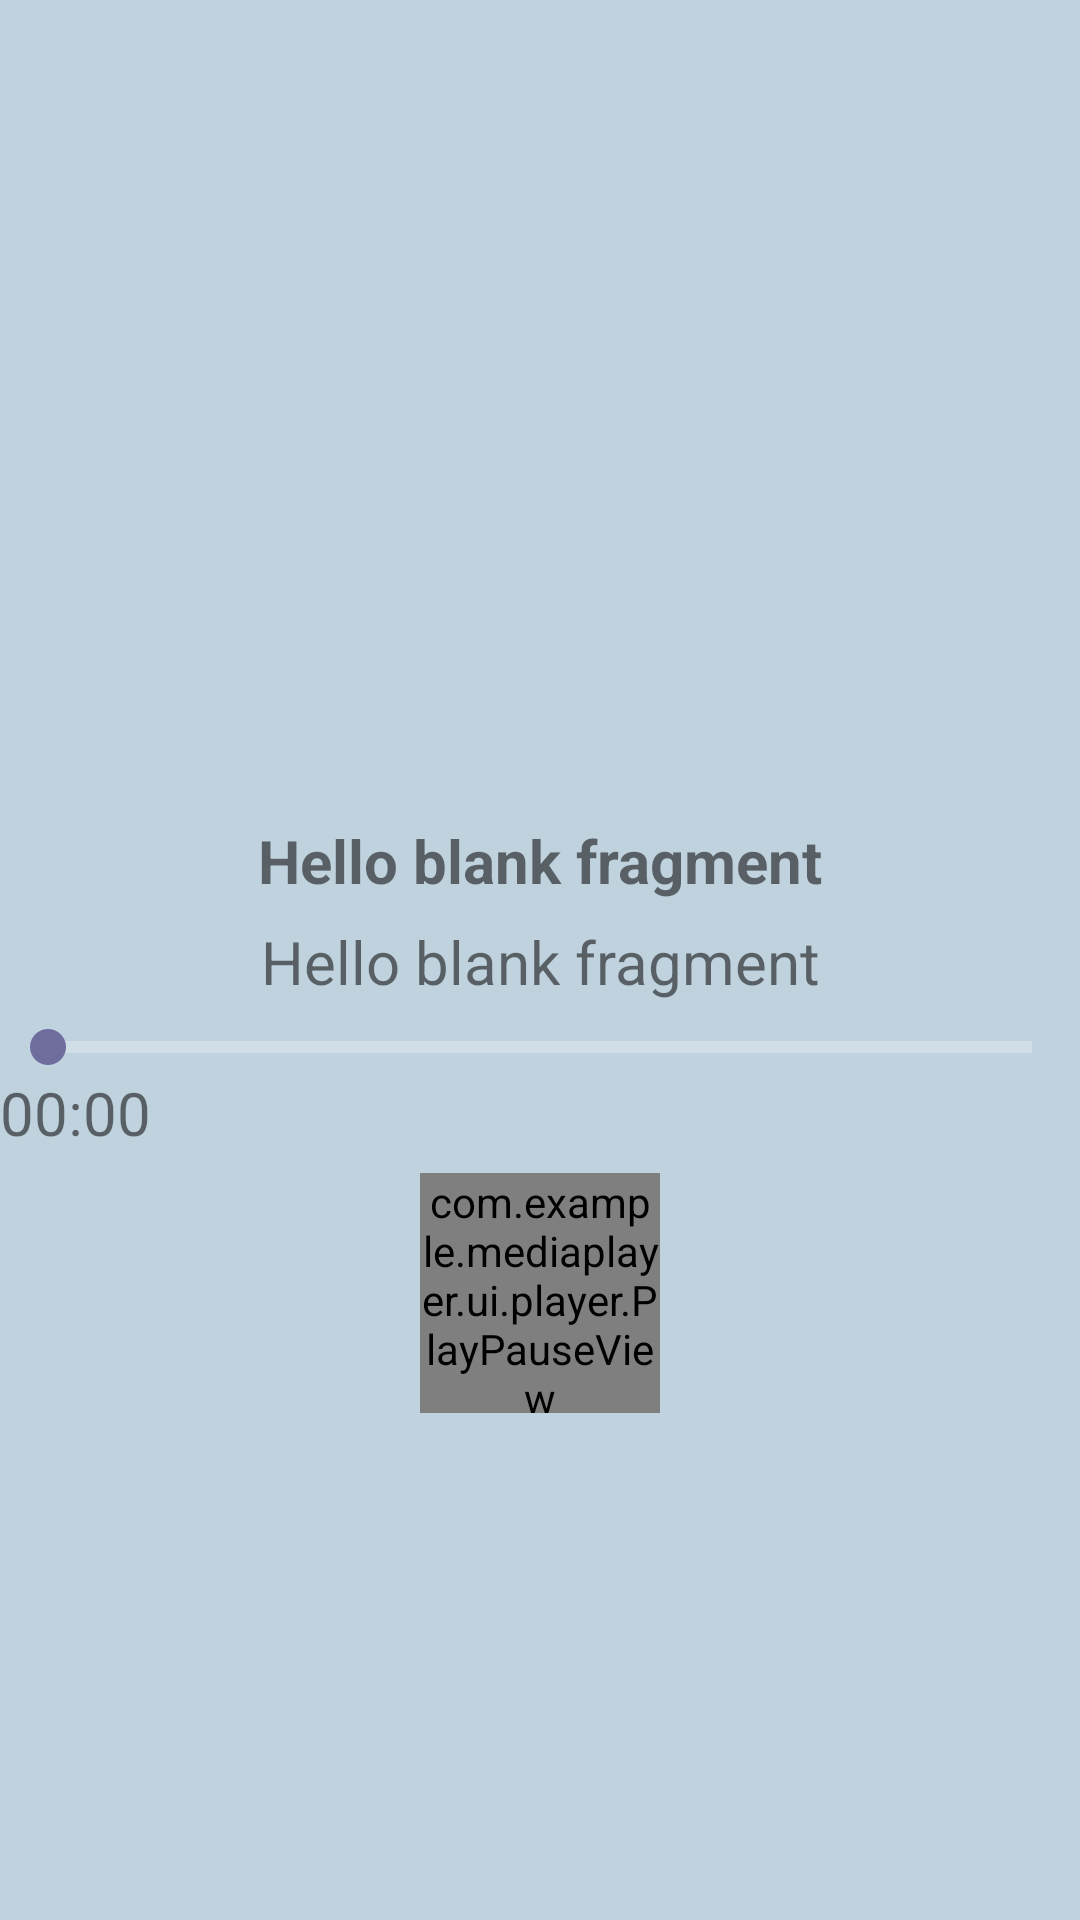

The Android layout XML behind this screen, and the referenced resources:
<!-- AndroidManifest.xml: application theme Theme.MediaPlayer -->
<!-- res/layout/fragment_player.xml -->
<?xml version="1.0" encoding="utf-8"?>
<androidx.constraintlayout.widget.ConstraintLayout xmlns:android="http://schemas.android.com/apk/res/android"
    xmlns:app="http://schemas.android.com/apk/res-auto"
    xmlns:tools="http://schemas.android.com/tools"
    android:layout_width="match_parent"
    android:layout_height="match_parent"
    android:background="@color/color1"
    android:paddingBottom="100px"
    tools:context=".ui.player.PlayerFragment">

    <ImageView
        android:id="@+id/cover"
        android:layout_width="600px"
        android:layout_height="600px"
        android:layout_marginTop="200px"
        app:layout_constraintEnd_toEndOf="parent"
        app:layout_constraintStart_toStartOf="parent"
        app:layout_constraintTop_toTopOf="parent" />

    <TextView
        android:id="@+id/track_name"
        android:layout_width="wrap_content"
        android:layout_height="wrap_content"
        android:layout_marginTop="20px"
        android:maxLines="1"
        android:text="@string/hello_blank_fragment"
        android:textSize="60px"
        android:textStyle="bold"
        app:layout_constraintEnd_toEndOf="parent"
        app:layout_constraintStart_toStartOf="parent"
        app:layout_constraintTop_toBottomOf="@+id/cover" />

    <TextView
        android:id="@+id/artist_name"
        android:layout_width="wrap_content"
        android:layout_height="wrap_content"
        android:layout_marginTop="20px"
        android:maxLines="1"
        android:text="@string/hello_blank_fragment"
        android:textSize="60px"
        app:layout_constraintEnd_toEndOf="parent"
        app:layout_constraintStart_toStartOf="parent"
        app:layout_constraintTop_toBottomOf="@+id/track_name" />

    <SeekBar
        android:id="@+id/seekbar"
        style="?android:attr/progressBarStyleHorizontal"
        android:layout_width="match_parent"
        android:layout_height="50px"
        android:layout_marginTop="20px"
        android:max="0"
        android:min="0"
        android:progress="0"
        android:progressBackgroundTint="@color/white"
        android:progressTint="@color/color4"
        android:thumbTint="@color/color5"
        app:layout_constraintEnd_toEndOf="parent"
        app:layout_constraintStart_toStartOf="parent"
        app:layout_constraintTop_toBottomOf="@+id/artist_name" />

    <TextView
        android:id="@+id/position"
        android:layout_width="wrap_content"
        android:layout_height="wrap_content"
        android:text="00:00"
        android:textSize="60px"
        app:layout_constraintStart_toStartOf="parent"
        app:layout_constraintTop_toBottomOf="@+id/seekbar" />

    <TextView
        android:id="@+id/duration"
        android:layout_width="wrap_content"
        android:layout_height="wrap_content"
        android:textSize="60px"
        app:layout_constraintEnd_toEndOf="parent"
        app:layout_constraintTop_toBottomOf="@+id/seekbar" />

    <com.example.mediaplayer.ui.player.PlayPauseView
        android:id="@+id/playPause"
        android:layout_width="80dp"
        android:layout_height="80dp"
        android:layout_marginTop="20px"
        app:layout_constraintEnd_toEndOf="parent"
        app:layout_constraintStart_toStartOf="parent"
        app:layout_constraintTop_toBottomOf="@+id/position"
        app:srcCompat="@drawable/play_to_pause" />

</androidx.constraintlayout.widget.ConstraintLayout>
<!-- resources referenced by this layout -->
<resources>
  <color name="color1">#bfd2de</color>
  <color name="color4">#bb7db2</color>
  <color name="color5">#6f6c9e</color>
  <color name="white">#FFFFFFFF</color>
  <!-- drawable play_to_pause: vector/xml drawable (drawable, 3767 chars, omitted) -->
  <string name="hello_blank_fragment">Hello blank fragment</string>
  <style name="Theme.MediaPlayer" parent="Theme.MaterialComponents.DayNight.DarkActionBar">
          
          <item name="colorPrimary">@color/color4</item>
          <item name="colorPrimaryVariant">@color/color5</item>
          <item name="colorOnPrimary">@color/white</item>
          
          <item name="colorSecondary">@color/teal_200</item>
          <item name="colorSecondaryVariant">@color/teal_700</item>
          <item name="colorOnSecondary">@color/black</item>
          
          <item name="android:statusBarColor" tools:targetApi="l">?attr/colorPrimaryVariant</item>
          
      </style>
  <color name="teal_200">#FF03DAC5</color>
  <color name="teal_700">#FF018786</color>
  <color name="black">#FF000000</color>
</resources>
